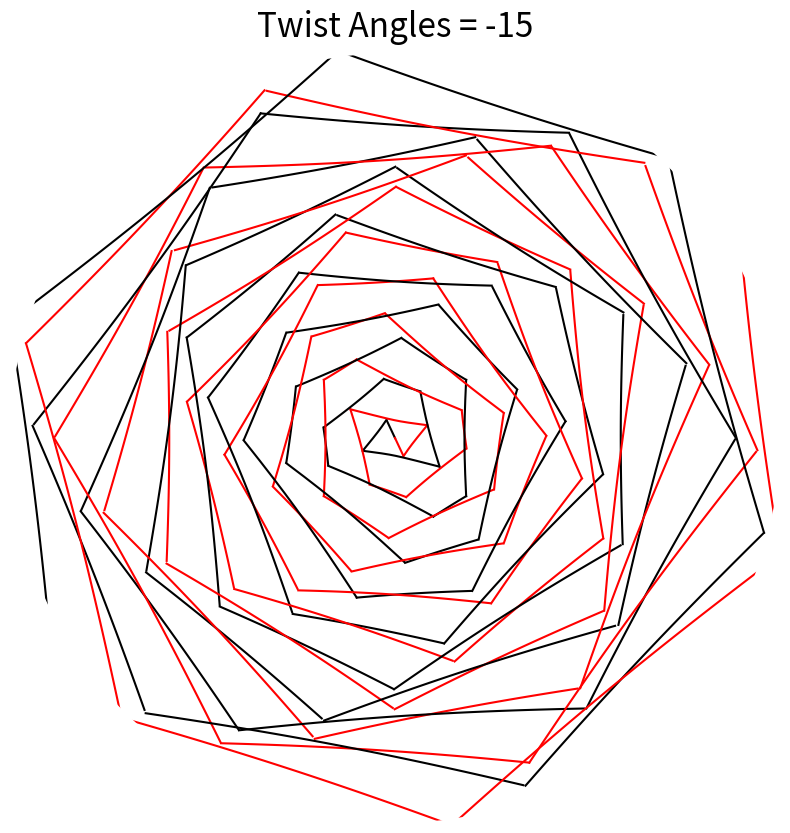
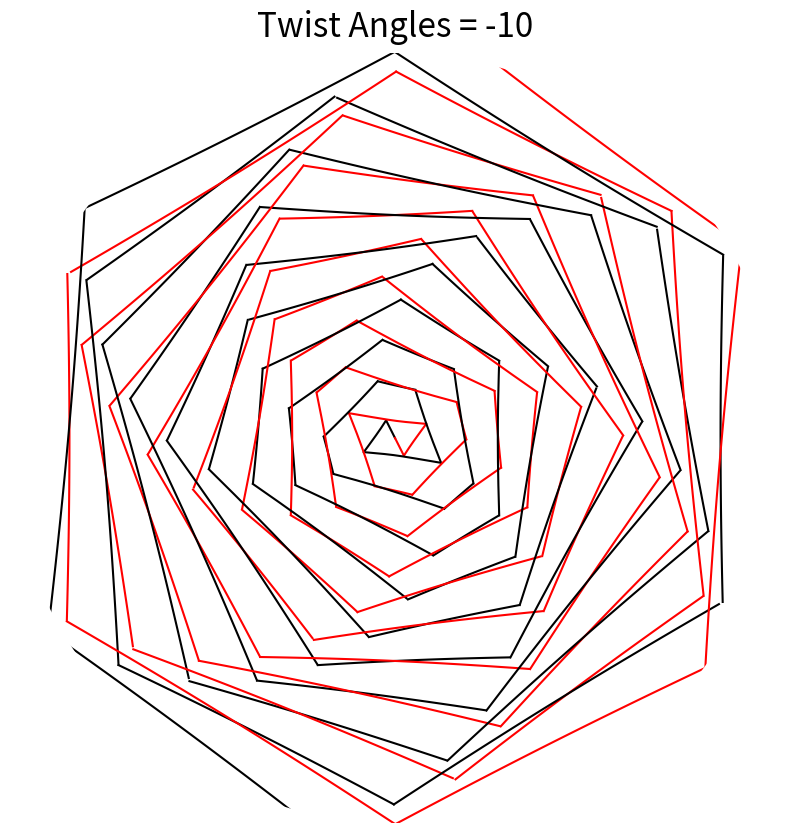
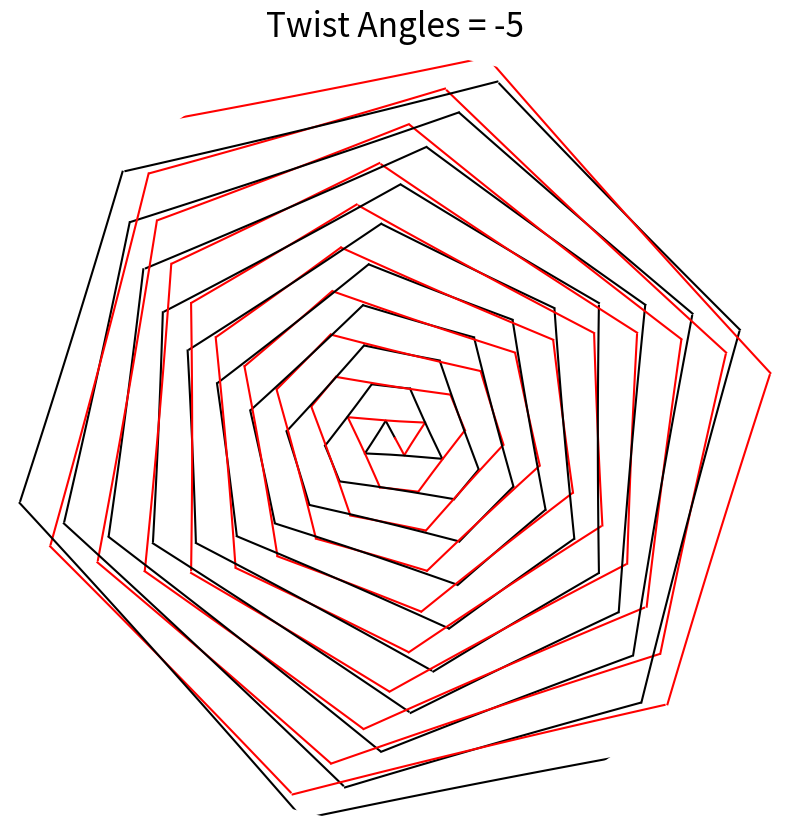
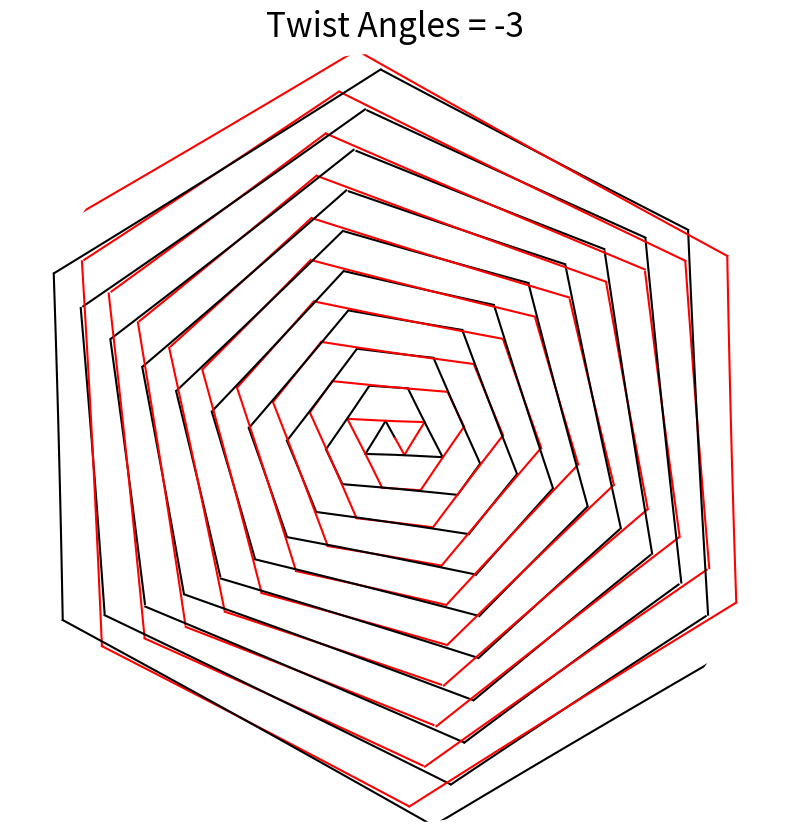
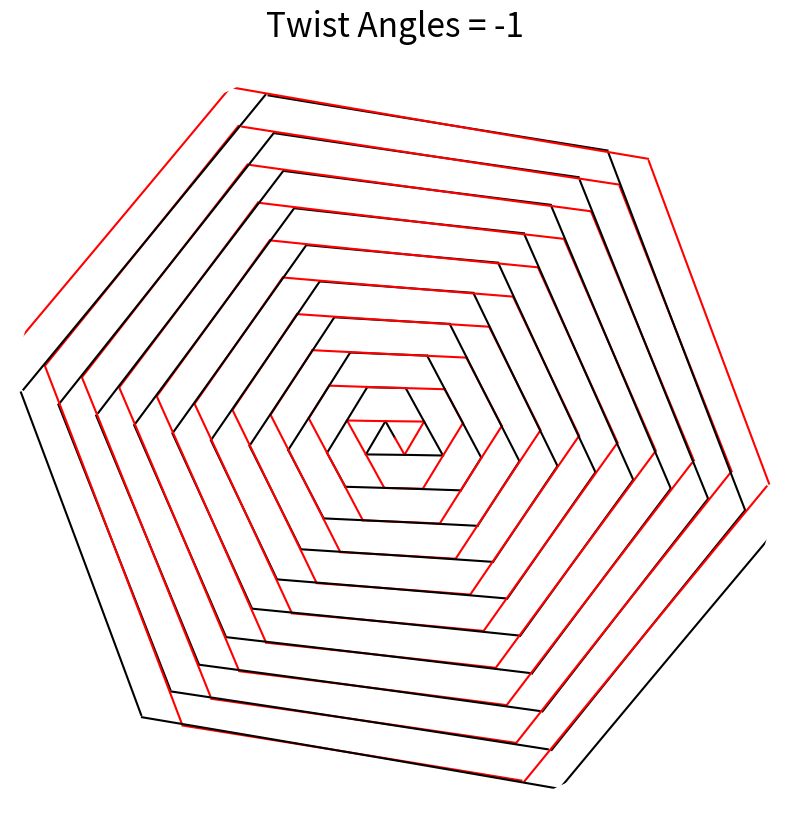
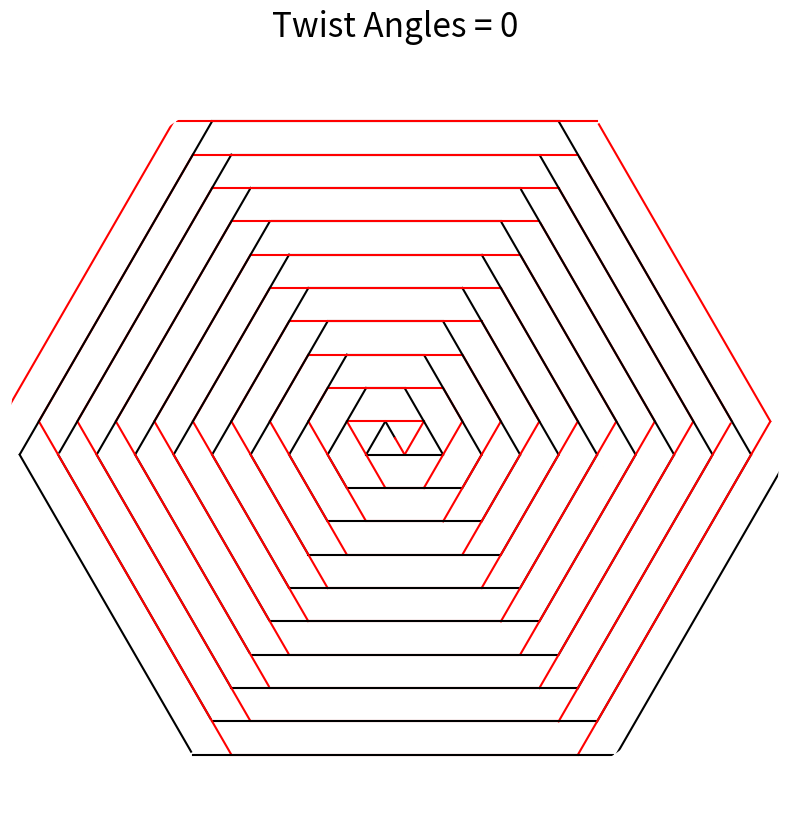
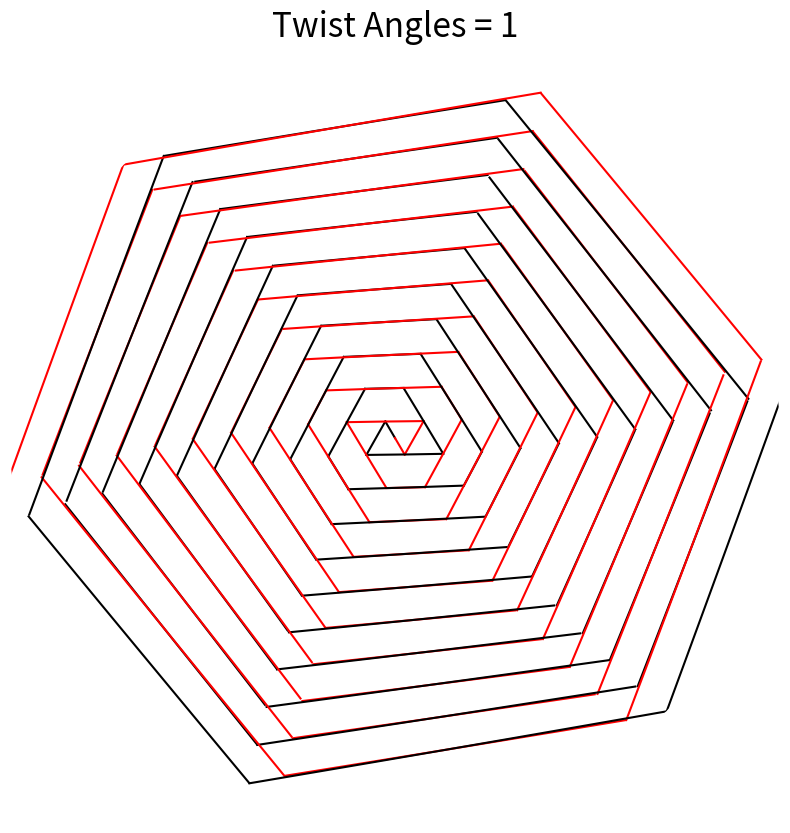
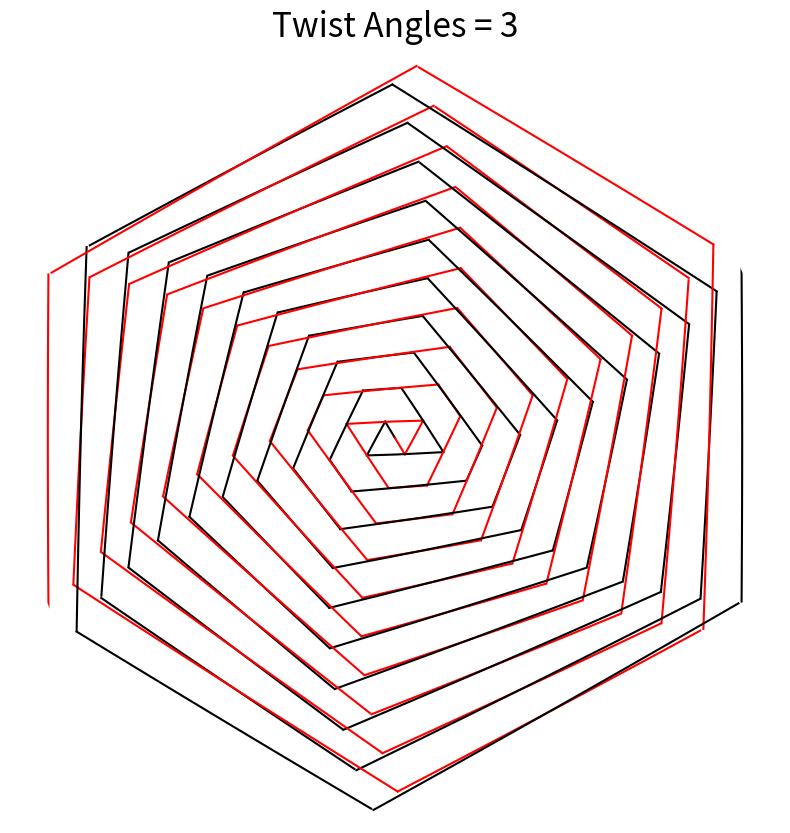
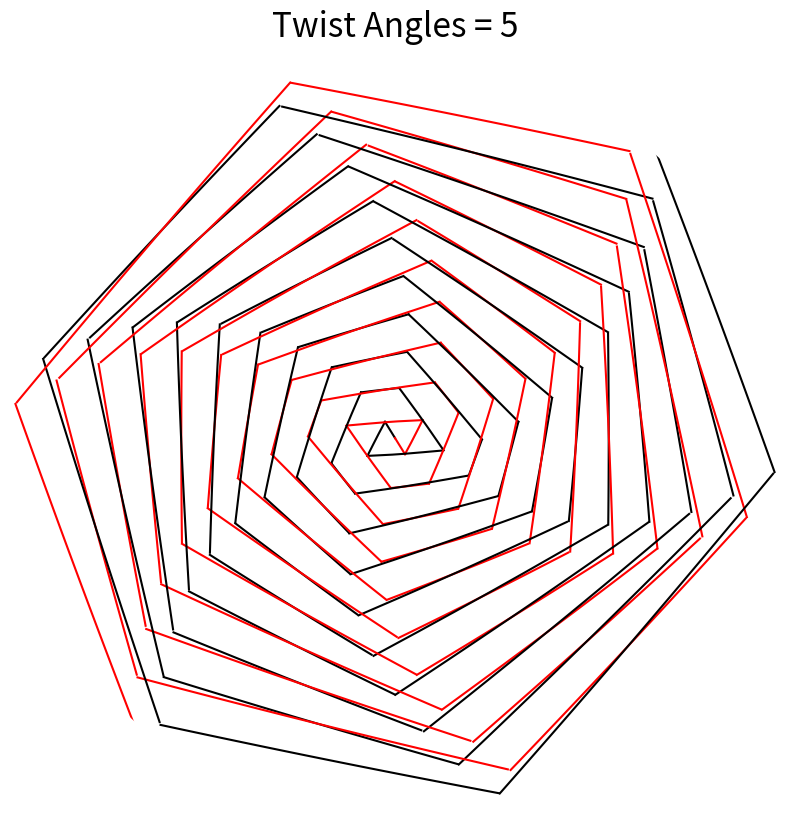
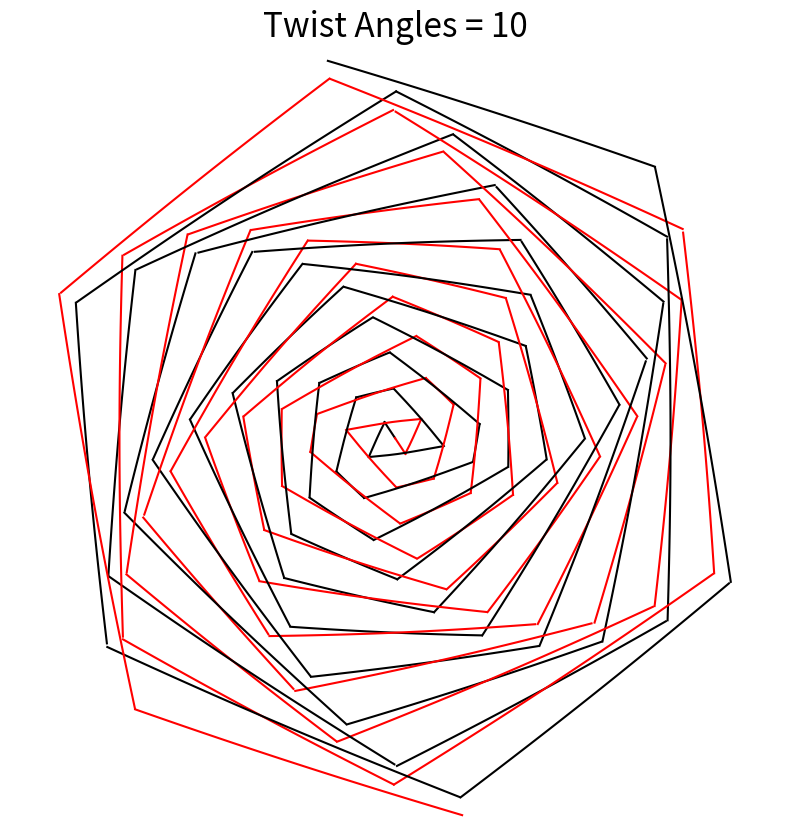
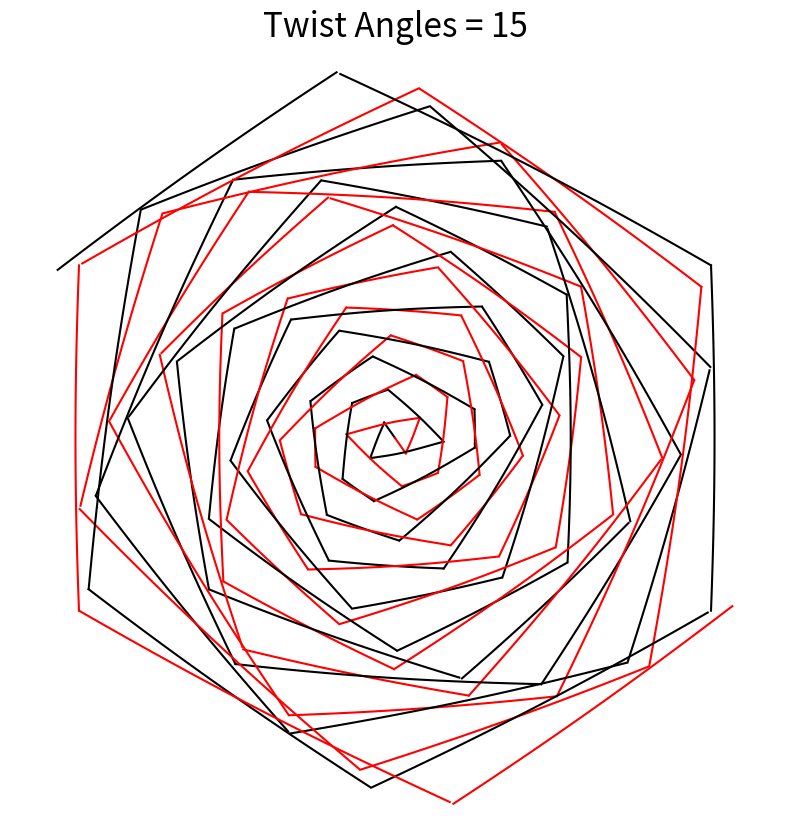

Reproduce these figures in Python, in order.
import numpy as np
import matplotlib
import matplotlib.pyplot as plt
matplotlib.rcParams['figure.figsize'] = [10, 10]
matplotlib.rcParams['font.size'] = 20

Twist_angles = np.array([-15,-10,-5,-3,-1,0,1,3,5,10,15])
layer_number = 10

for alpha in Twist_angles:
	ax = plt.subplot(111, projection='polar')
	ax.grid(False)
	ax.set_xticklabels([])
	ax.set_yticklabels([])
	ax.spines['polar'].set_visible(False)
	ax.set_rlim(0,2*layer_number)

	k = 1.-alpha/360.
	sqrt_3 = np.sqrt(3.)


	beta0_0 = (4*np.pi/6.)/k
	beta0_1 = (7*np.pi/6.)/k
	beta0_2 = (np.arctan(sqrt_3*(-1)/5)+2*np.pi)/k


	r0_1 = np.arange(0, 1., 0.01)
	theta0_1 = np.full(r0_1.shape, beta0_0)
	
	theta0_2 = np.arange(beta0_0, beta0_1, 0.01)
	r0_2 = sqrt_3*(0.5)*k/np.cos(k*theta0_2-5*np.pi/6.)
	
	theta0_3 = np.arange(beta0_1, beta0_2, 0.01)
	r0_3 = sqrt_3*(0.5)*k/np.cos(k*theta0_3-9*np.pi/6.)
	
	ax.plot(theta0_1, r0_1,color = "black")
	ax.plot(theta0_1+np.pi, r0_1,color = "red")
	
	ax.plot(theta0_2, r0_2,color = "black")
	ax.plot(theta0_2+np.pi, r0_2,color = "red")
	
	ax.plot(theta0_3, r0_3,color = "black")
	ax.plot(theta0_3+np.pi, r0_3,color = "red")

	for n in range(1,layer_number):
		two_n_pi = 2*n*np.pi

		beta0 = (np.arctan(sqrt_3*(-1)/(4*n+1))+two_n_pi)/k
		beta1 = (np.arctan(sqrt_3*(2*n+1)/(2*n-1))+two_n_pi)/k
		beta2 = (2*np.pi/3.+two_n_pi)/k
		beta3 = (np.arctan(sqrt_3*(1)/(4*n+3))+np.pi+two_n_pi)/k
		beta4 = (np.arctan(sqrt_3*(2*n+1)/(2*n+3))+np.pi+two_n_pi)/k
		beta5 = (np.arctan(sqrt_3*(-1)*(2*n+1)/(2*n+5))+2*np.pi+two_n_pi)/k
		beta6 = (np.arctan(sqrt_3*(-1)/(4*n+5))+2*np.pi+two_n_pi)/k

		theta1 = np.arange(beta0, beta1, 0.01)
		r1 = sqrt_3*n*k/np.cos(k*theta1-1*np.pi/6.+two_n_pi)
		theta2 = np.arange(beta1, beta2, 0.01)
		r2 = sqrt_3*(n+0.5)*k/np.cos(k*theta2-3*np.pi/6.+two_n_pi)
		theta3 = np.arange(beta2, beta3, 0.01)
		r3 = sqrt_3*(n+0.5)*k/np.cos(k*theta3-5*np.pi/6.+two_n_pi)
		theta4 = np.arange(beta3, beta4, 0.01)
		r4 = sqrt_3*(n+1)*k/np.cos(k*theta4-7*np.pi/6.+two_n_pi)
		theta5 = np.arange(beta4, beta5, 0.01)
		r5 = sqrt_3*(n+0.5)*k/np.cos(k*theta5-9*np.pi/6.+two_n_pi)
		theta6 = np.arange(beta5, beta6, 0.01)
		r6 = sqrt_3*(n+1.5)*k/np.cos(k*theta6-11*np.pi/6.+two_n_pi)

		ax.plot(theta1, r1,color = "black")
		ax.plot(theta1+np.pi, r1,color = "red")
		ax.plot(theta2, r2,color = "black")
		ax.plot(theta2+np.pi, r2,color = "red")
		ax.plot(theta3, r3,color = "black")
		ax.plot(theta3+np.pi, r3,color = "red")		
		ax.plot(theta4, r4,color = "black")
		ax.plot(theta4+np.pi, r4,color = "red")		
		ax.plot(theta5, r5,color = "black")
		ax.plot(theta5+np.pi, r5,color = "red")		
		ax.plot(theta6, r6,color = "black")
		ax.plot(theta6+np.pi, r6,color = "red")
	

	ax.set_title("Twist Angles = "+str(alpha), va='bottom')
	plt.savefig("Hex_Twist_angles_10_"+str(alpha) + ".pdf", format='pdf', dpi=150, transparent=True)
	plt.clf()
	plt.close()
